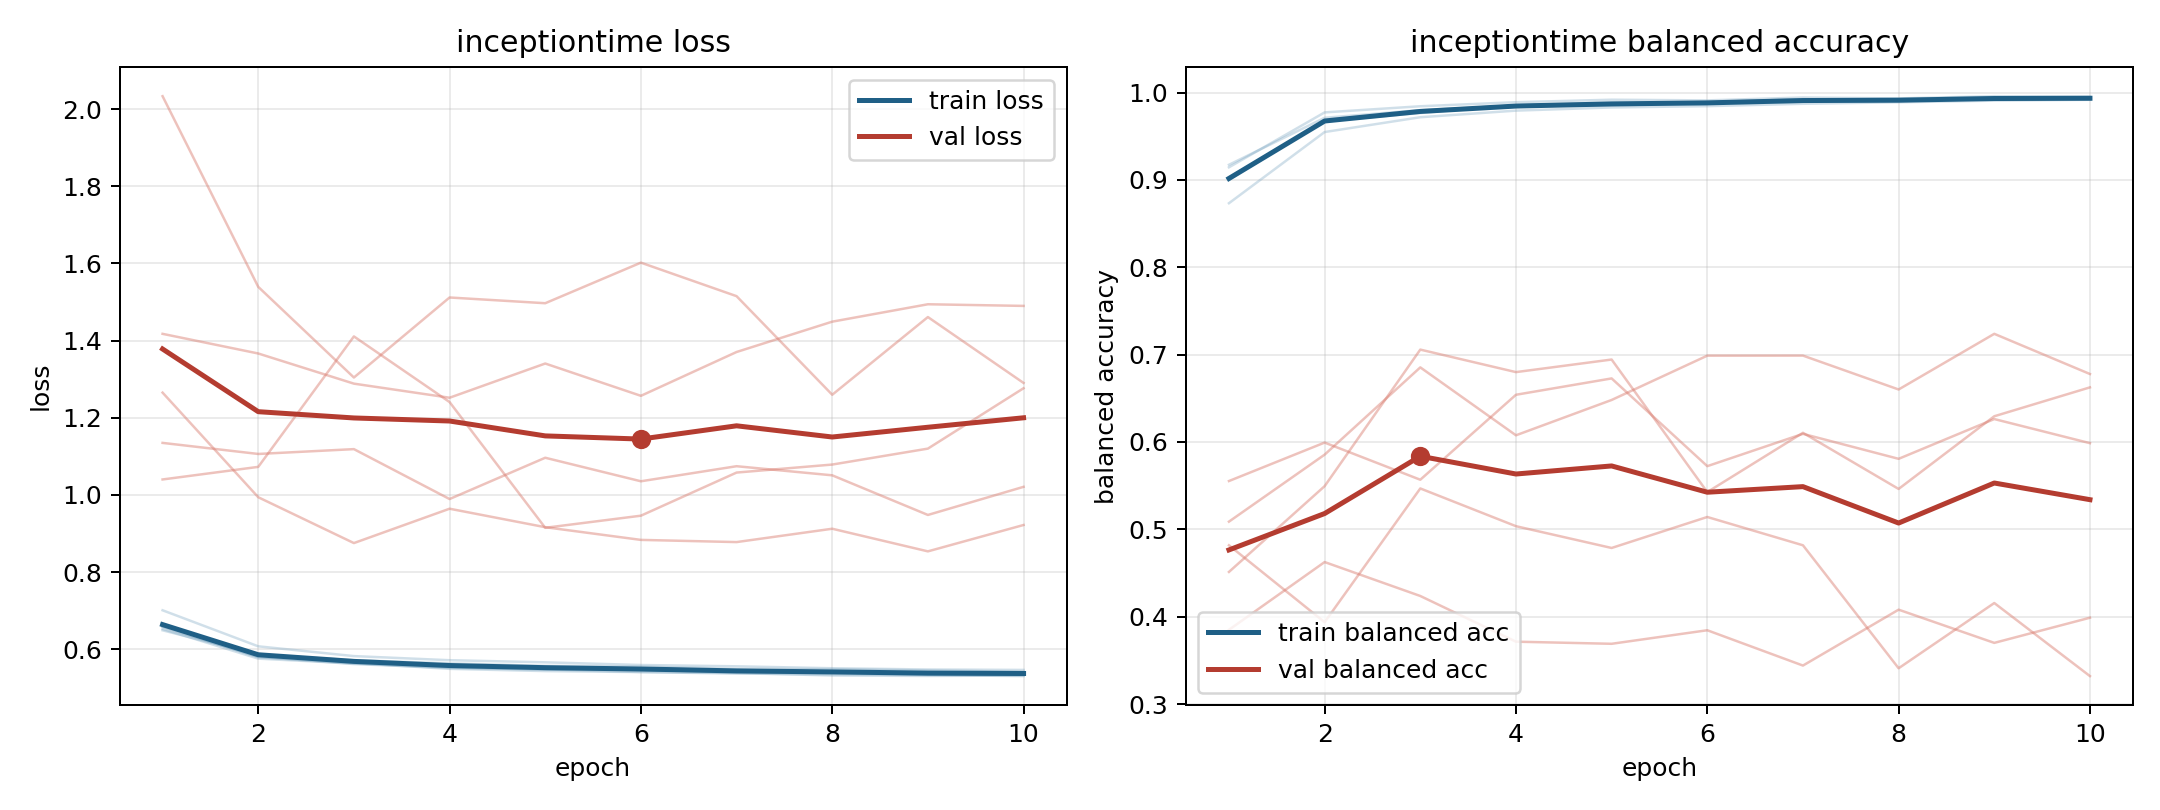

Values plotted in this chart, from the file beside it:
model, fold, epoch, train_loss, train_balanced_accuracy, val_loss, val_balanced_accuracy
inceptiontime, 1, 1, 0.6576, 0.9029, 1.135, 0.5553
inceptiontime, 1, 2, 0.5804, 0.9666, 1.106, 0.5993
inceptiontime, 1, 3, 0.5615, 0.9794, 1.119, 0.5568
inceptiontime, 1, 4, 0.5515, 0.9839, 0.9893, 0.654
inceptiontime, 1, 5, 0.5476, 0.9859, 1.096, 0.6727
inceptiontime, 1, 6, 0.5409, 0.9886, 1.035, 0.5723
inceptiontime, 1, 7, 0.5385, 0.9893, 1.074, 0.6093
inceptiontime, 1, 8, 0.5319, 0.9924, 1.051, 0.5807
inceptiontime, 1, 9, 0.5307, 0.9947, 0.9481, 0.6262
inceptiontime, 1, 10, 0.5317, 0.9935, 1.021, 0.5986
inceptiontime, 2, 1, 0.6525, 0.9144, 1.418, 0.4817
inceptiontime, 2, 2, 0.5756, 0.9772, 1.367, 0.3937
inceptiontime, 2, 3, 0.5629, 0.9843, 1.288, 0.5468
inceptiontime, 2, 4, 0.553, 0.9889, 1.252, 0.5036
inceptiontime, 2, 5, 0.547, 0.9918, 1.341, 0.4787
inceptiontime, 2, 6, 0.5477, 0.991, 1.257, 0.5141
inceptiontime, 2, 7, 0.5393, 0.9943, 1.371, 0.4817
inceptiontime, 2, 8, 0.5401, 0.9932, 1.449, 0.341
inceptiontime, 2, 9, 0.5343, 0.9958, 1.494, 0.4156
inceptiontime, 2, 10, 0.5356, 0.9953, 1.49, 0.332
inceptiontime, 3, 1, 0.701, 0.8733, 1.265, 0.5088
inceptiontime, 3, 2, 0.6075, 0.9548, 0.994, 0.5855
inceptiontime, 3, 3, 0.5822, 0.9717, 0.8752, 0.6854
inceptiontime, 3, 4, 0.5715, 0.9793, 0.9642, 0.6076
inceptiontime, 3, 5, 0.5661, 0.9829, 0.9163, 0.6481
inceptiontime, 3, 6, 0.5591, 0.9844, 0.8834, 0.6988
inceptiontime, 3, 7, 0.5557, 0.9871, 0.8777, 0.6989
inceptiontime, 3, 8, 0.5507, 0.9888, 0.9123, 0.6601
inceptiontime, 3, 9, 0.5474, 0.9907, 0.8537, 0.7238
inceptiontime, 3, 10, 0.5463, 0.9917, 0.922, 0.6778
inceptiontime, 4, 1, 0.6491, 0.9173, 2.034, 0.385
inceptiontime, 4, 2, 0.5858, 0.9711, 1.539, 0.4625
inceptiontime, 4, 3, 0.5715, 0.9798, 1.304, 0.4237
inceptiontime, 4, 4, 0.5635, 0.985, 1.512, 0.3714
inceptiontime, 4, 5, 0.5569, 0.9853, 1.497, 0.369
inceptiontime, 4, 6, 0.5551, 0.9878, 1.602, 0.3845
inceptiontime, 4, 7, 0.5488, 0.991, 1.515, 0.3441
inceptiontime, 4, 8, 0.5483, 0.9903, 1.26, 0.408
inceptiontime, 4, 9, 0.5449, 0.9925, 1.461, 0.37
inceptiontime, 4, 10, 0.5415, 0.9931, 1.29, 0.3988
inceptiontime, 5, 1, 0.6591, 0.9001, 1.04, 0.4512
inceptiontime, 5, 2, 0.579, 0.9673, 1.073, 0.5494
inceptiontime, 5, 3, 0.5641, 0.9765, 1.411, 0.7057
inceptiontime, 5, 4, 0.5491, 0.9855, 1.241, 0.68
inceptiontime, 5, 5, 0.5434, 0.9888, 0.9148, 0.6944
inceptiontime, 5, 6, 0.5407, 0.9889, 0.9462, 0.5426
inceptiontime, 5, 7, 0.5369, 0.9924, 1.058, 0.6105
inceptiontime, 5, 8, 0.5349, 0.9912, 1.079, 0.5462
inceptiontime, 5, 9, 0.5331, 0.9921, 1.12, 0.6294
inceptiontime, 5, 10, 0.5303, 0.9935, 1.277, 0.6625
